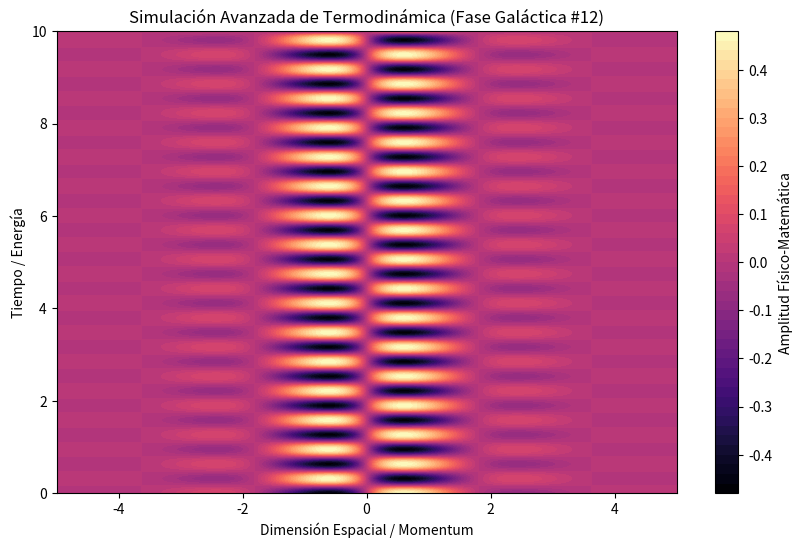

This figure's Python source:
%matplotlib inline
# Simulación Galáctica: Termodinámica - Variante 12
import numpy as np
import matplotlib.pyplot as plt

# Parámetros Físicos Aleatorios
param_1 = 1.732
param_2 = 9.928
param_3 = 0.99

t = np.linspace(0, 10, 500)
x = np.linspace(-5, 5, 500)
X, T = np.meshgrid(x, t)

# Ecuación Base (Avanzada)
Z = np.sin(X * param_1) * np.cos(T * param_2) * np.exp(-np.abs(X) * param_3)

plt.figure(figsize=(10, 6))
plt.contourf(X, T, Z, 50, cmap='magma')
plt.colorbar(label='Amplitud Físico-Matemática')
plt.title(r'Simulación Avanzada de Termodinámica (Fase Galáctica #12)')
plt.xlabel('Dimensión Espacial / Momentum')
plt.ylabel('Tiempo / Energía')
plt.show()
